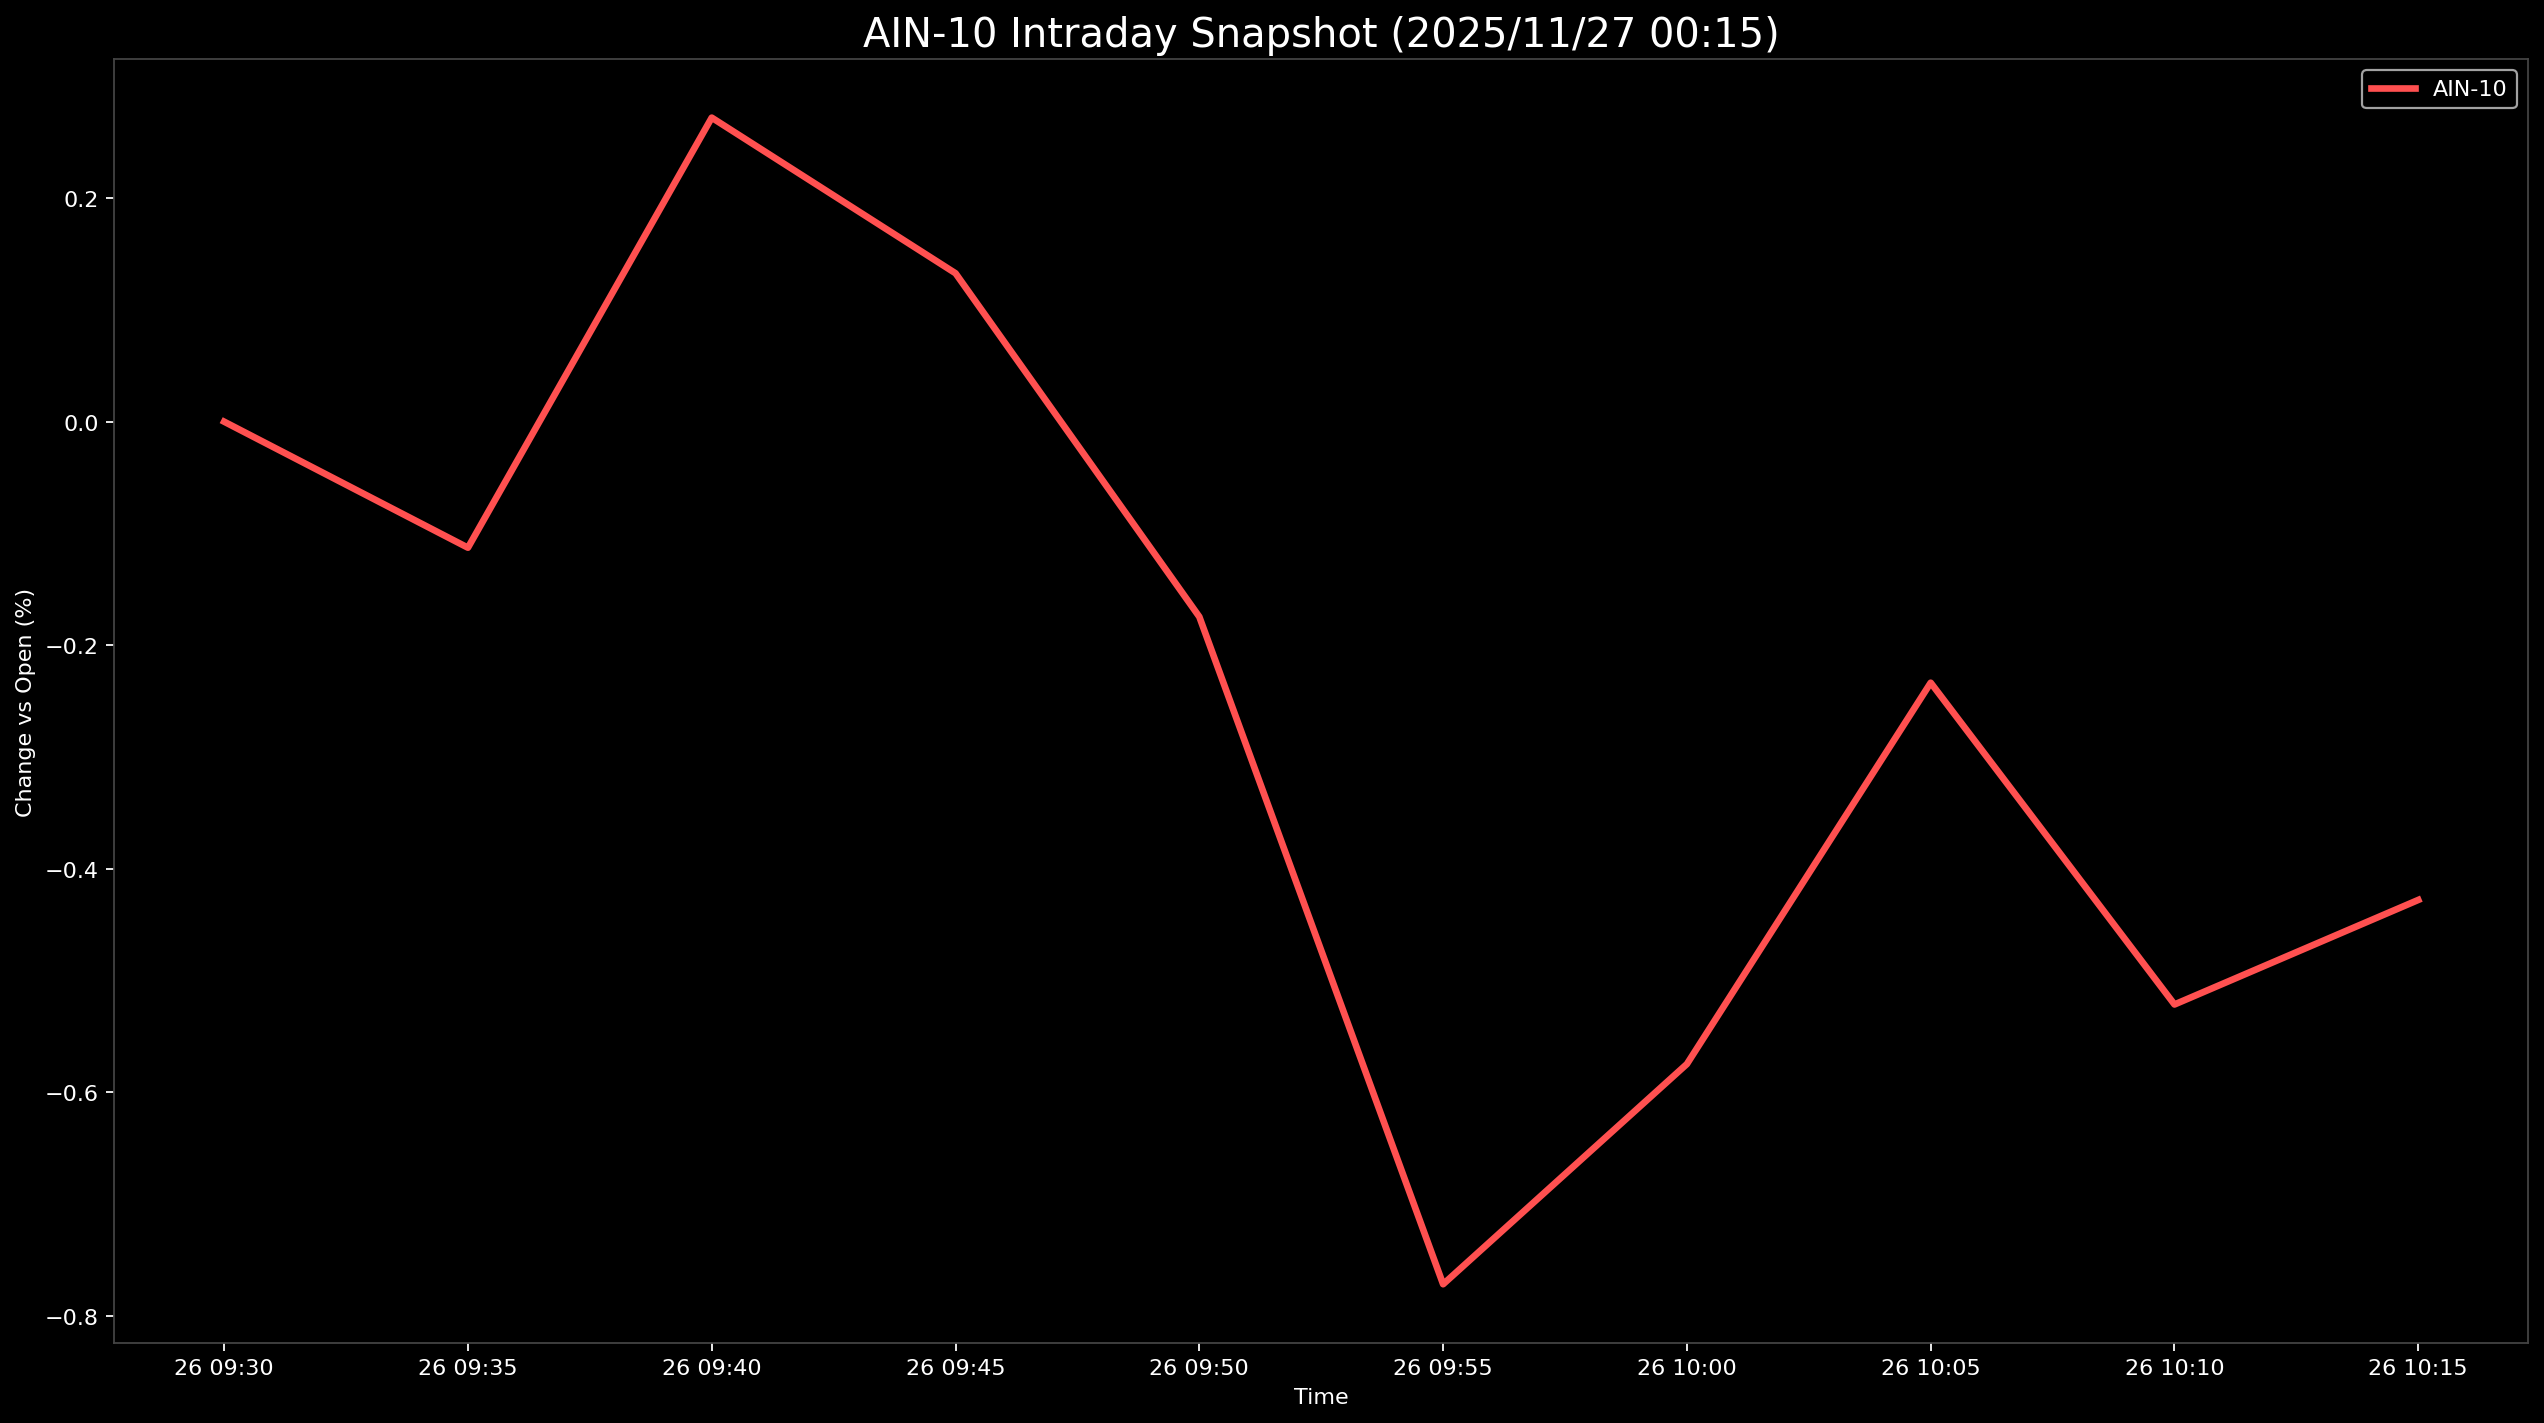

Values plotted in this chart, from the file beside it:
Datetime, AIN-10
2025-11-26 09:30:00, 0.0
2025-11-26 09:35:00, -0.1127
2025-11-26 09:40:00, 0.2719
2025-11-26 09:45:00, 0.1327
2025-11-26 09:50:00, -0.1745
2025-11-26 09:55:00, -0.7716
2025-11-26 10:00:00, -0.5746
2025-11-26 10:05:00, -0.2335
2025-11-26 10:10:00, -0.5213
2025-11-26 10:15:00, -0.4278
